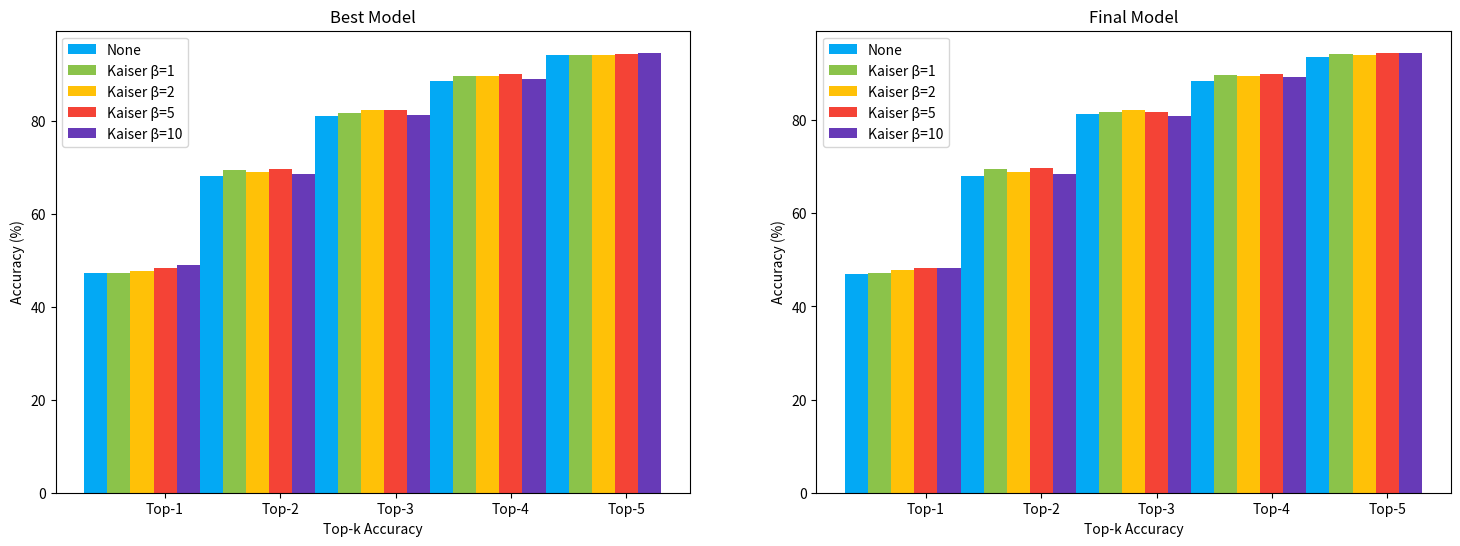

Write Python code to recreate this figure.
import matplotlib.pyplot as plt
import numpy as np

# 数据
best_model_top_k = [47.17, 68.25, 81.00, 88.67, 94.25]
best_model_kaiser1_top_k = [47.17, 69.42, 81.75, 89.67, 94.17]
best_model_kaiser2_top_k = [47.75, 68.92, 82.25, 89.58, 94.08]
best_model_kaiser5_top_k = [48.42, 69.58, 82.33, 90.00, 94.50]
best_model_kaiser10_top_k = [48.92, 68.58, 81.33, 89.00, 94.67]

final_model_top_k = [46.92, 68.00, 81.33, 88.50, 93.67]
final_model_kaiser1_top_k = [47.17, 69.42, 81.75, 89.67, 94.17]
final_model_kaiser2_top_k = [47.75, 68.92, 82.25, 89.58, 94.08]
final_model_kaiser5_top_k = [48.25, 69.83, 81.83, 89.92, 94.50]
final_model_kaiser10_top_k = [48.25, 68.42, 80.92, 89.25, 94.50]

# 创建图像
fig, ax = plt.subplots(1, 2, figsize=(18, 6))

# Best model
ax[0].bar(np.arange(5) - 0.6, best_model_top_k, 0.2, label='None', color='#03A9F4')
ax[0].bar(np.arange(5) - 0.4, best_model_kaiser1_top_k, 0.2, label='Kaiser β=1', color='#8BC34A')
ax[0].bar(np.arange(5) - 0.2, best_model_kaiser2_top_k, 0.2, label='Kaiser β=2', color='#FFC107')
ax[0].bar(np.arange(5), best_model_kaiser5_top_k, 0.2, label='Kaiser β=5', color='#F44336')
ax[0].bar(np.arange(5) + 0.2, best_model_kaiser10_top_k, 0.2, label='Kaiser β=10', color='#673AB7')
ax[0].set_title('Best Model')

# Final model
ax[1].bar(np.arange(5) - 0.6, final_model_top_k, 0.2, label='None', color='#03A9F4')
ax[1].bar(np.arange(5) - 0.4, final_model_kaiser1_top_k, 0.2, label='Kaiser β=1', color='#8BC34A')
ax[1].bar(np.arange(5) - 0.2, final_model_kaiser2_top_k, 0.2, label='Kaiser β=2', color='#FFC107')
ax[1].bar(np.arange(5), final_model_kaiser5_top_k, 0.2, label='Kaiser β=5', color='#F44336')
ax[1].bar(np.arange(5) + 0.2, final_model_kaiser10_top_k, 0.2, label='Kaiser β=10', color='#673AB7')
ax[1].set_title('Final Model')

ax[0].set_xlabel('Top-k Accuracy')
ax[0].set_ylabel('Accuracy (%)')
ax[1].set_xlabel('Top-k Accuracy')
ax[1].set_ylabel('Accuracy (%)')

ax[0].set_xticks(np.arange(5))
ax[0].set_xticklabels(['Top-1', 'Top-2', 'Top-3', 'Top-4', 'Top-5'])
ax[1].set_xticks(np.arange(5))
ax[1].set_xticklabels(['Top-1', 'Top-2', 'Top-3', 'Top-4', 'Top-5'])

ax[0].legend()
ax[1].legend()

plt.show()